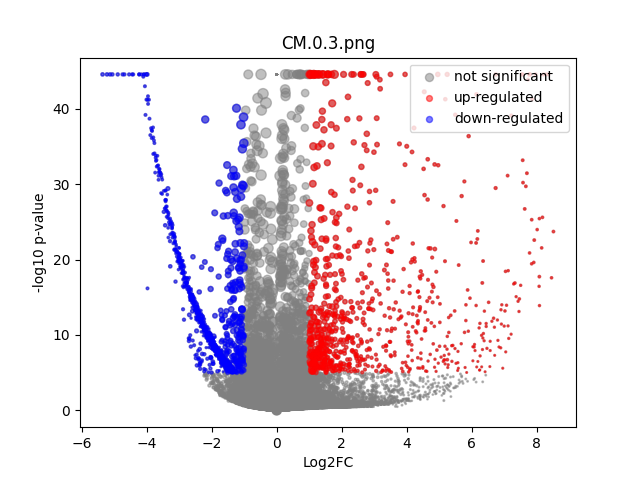

Source data for this figure (header and first rows):
	gene	expression_1	expression_2	log2FC	-log10 p-val	significant
0	MIR1302-2HG	7.423933e-05	6.9849193e-10	-0.1033	0.4986	0
1	FAM138A	1.839362e-08	6.9849193e-10	-2.553965e-05	44.55	0
2	OR4F5	1.839362e-08	6.9849193e-10	-2.553965e-05	44.55	0
3	AL627309.1	0.002271	6.9849193e-10	-1.71	6.913	1
4	AL627309.3	0.0002529	6.9849193e-10	-0.3252	1.307	0
5	AL627309.2	1.839362e-08	6.9849193e-10	-2.553965e-05	44.55	0
6	AL627309.5	0.0246	0.02687	0.1225	0.07668	0
7	AL627309.4	0.0005572	6.9849193e-10	-0.6389	2.305	0
8	AP006222.2	0.0007309	6.9849193e-10	-0.7915	2.648	0
9	AL732372.1	1.839362e-08	6.9849193e-10	-2.553965e-05	44.55	0
10	OR4F29	1.839362e-08	6.9849193e-10	-2.553965e-05	44.55	0
11	AC114498.1	1.839362e-08	6.9849193e-10	-2.553965e-05	44.55	0
12	OR4F16	1.839362e-08	6.9849193e-10	-2.553965e-05	44.55	0
13	AL669831.2	0.00113	6.9849193e-10	-1.091	3.897	0
14	LINC01409	0.07176	0.06434	-0.1553	0.201	0
15	FAM87B	0.0002903	6.9849193e-10	-0.3677	1.307	0
16	LINC01128	0.1685	0.1228	-0.4533	1.5	0
17	LINC00115	0.01174	0.01004	-0.2063	0.1123	0
18	FAM41C	0.01113	0.007905	-0.4455	0.3038	0
19	AL645608.6	0.0005207	6.9849193e-10	-0.6047	1.983	0
20	AL645608.2	0.004363	0.006816	0.5434	0.2098	0
21	AL645608.4	0.0009061	6.9849193e-10	-0.9306	3.16	0
22	LINC02593	0.04184	0.05148	0.2926	0.3153	0
23	SAMD11	0.1918	0.1652	-0.2145	0.5163	0
24	NOC2L	0.2413	0.2141	-0.1718	0.4975	0
25	KLHL17	0.01394	0.02357	0.7175	0.5466	0
26	PLEKHN1	0.001641	6.9849193e-10	-1.401	4.97	0
27	PERM1	0.001272	6.9849193e-10	-1.184	3.927	0
28	AL645608.7	0.0005127	0.006635	2.336	0.6867	0
29	HES4	0.2109	0.3466	0.7139	3.918	0
30	ISG15	0.3028	0.2963	-0.03083	0.07912	0
31	AL645608.1	1.839362e-08	6.9849193e-10	-2.553965e-05	44.55	0
32	AGRN	0.09011	0.158	0.8032	2.232	0
33	AL645608.5	1.839362e-08	6.9849193e-10	-2.553965e-05	44.55	0
34	AL645608.8	1.839362e-08	6.9849193e-10	-2.553965e-05	44.55	0
35	RNF223	1.839362e-08	6.9849193e-10	-2.553965e-05	44.55	0
36	C1orf159	0.01396	0.03154	1.121	0.9139	0
37	AL390719.3	0.0003428	6.9849193e-10	-0.4252	1.549	0
38	LINC01342	1.839362e-08	6.9849193e-10	-2.553965e-05	44.55	0
39	AL390719.2	1.839362e-08	6.9849193e-10	-2.553965e-05	44.55	0
40	TTLL10-AS1	1.839362e-08	6.9849193e-10	-2.553965e-05	44.55	0
41	TTLL10	7.422082e-05	6.9849193e-10	-0.1033	0.499	0
42	TNFRSF18	0.0003524	0.003918	1.863	0.4378	0
43	TNFRSF4	1.839362e-08	0.04243	5.441	2.987	0
44	SDF4	0.5203	0.6126	0.2351	1.661	0
45	B3GALT6	0.1854	0.2714	0.5474	2.792	0
46	C1QTNF12	0.004716	0.00671	0.4317	0.1696	0
47	AL162741.1	0.0006215	0.003058	1.324	0.3681	0
48	UBE2J2	0.3077	0.3608	0.2287	1.136	0
49	LINC01786	0.001043	6.9849193e-10	-1.031	3.561	0
50	SCNN1D	0.003776	0.006062	0.5643	0.2208	0
51	ACAP3	0.07135	0.09384	0.3904	0.619	0
52	PUSL1	0.08768	0.09817	0.1613	0.2285	0
53	INTS11	0.134	0.2011	0.582	1.742	0
54	AL139287.1	9.346893e-05	6.9849193e-10	-0.1289	0.4989	0
55	CPTP	0.07975	0.1312	0.7115	1.742	0
56	TAS1R3	0.001319	0.003962	1.097	0.2946	0
57	DVL1	0.053	0.06562	0.303	0.3993	0
58	MXRA8	0.03395	0.03422	0.01102	0.008227	0
59	AURKAIP1	1.094	1.069	-0.03401	0.2937	0
... 36,541 more rows
